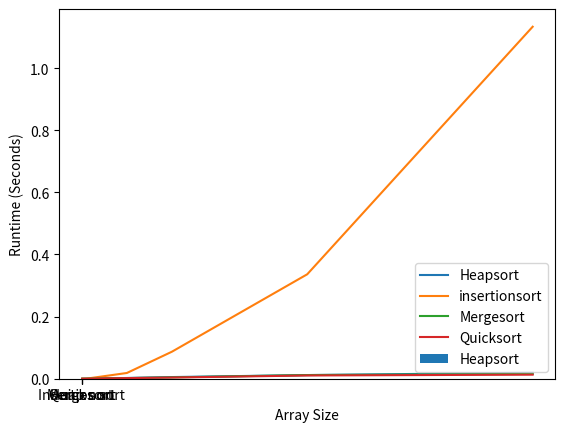

Here is the Python script that generated this plot:
# [redacted]

import matplotlib.pyplot as plt
import time
import random


#  Heap sort
# ------------------------------------------------------------------------------------------------------------------------
def heapify(arr, n, i):
    largest = i  # Initialize largest as root
    l = 2 * i + 1  # left = 2*i + 1
    r = 2 * i + 2  # right = 2*i + 2

    if l < n and arr[i] < arr[l]:
        largest = l
    if r < n and arr[largest] < arr[r]:
        largest = r
    if largest != i:
        (arr[i], arr[largest]) = (arr[largest], arr[i])  # swap
        heapify(arr, n, largest)

def heapSort(arr):
    n = len(arr)

    for i in range(n // 2 - 1, -1, -1):
        heapify(arr, n, i)

    for i in range(n - 1, 0, -1):
        (arr[i], arr[0]) = (arr[0], arr[i])  # swap
        heapify(arr, i, 0)


# Insertion Sort
# ------------------------------------------------------------------------------------------------------------------------
def insertionSort(arr):
    # Traverse through 1 to len(arr)
    for i in range(1, len(arr)):
        key = arr[i]
        j = i - 1

        while j >= 0 and key < arr[j]:
            arr[j + 1] = arr[j]
            j -= 1
        arr[j + 1] = key
    return arr


# Quick Sort
# ------------------------------------------------------------------------------------------------------------------------
def quickSort(arr):
    if len(arr) <= 1:
        return arr

    pivot = arr[0]
    left = [x for x in arr[1:] if x < pivot]
    right = [x for x in arr[1:] if x >= pivot]

    return quickSort(left) + [pivot] + quickSort(right)


# Quick Sort
# ------------------------------------------------------------------------------------------------------------------------
def mergeSort(arr):
    if len(arr) <= 1:
        return arr

    mid = len(arr) // 2
    left = mergeSort(arr[:mid])
    right = mergeSort(arr[mid:])
    result = []
    i, j = 0, 0

    while i < len(left) and j < len(right):
        if left[i] < right[j]:
            result.append(left[i])
            i += 1
        else:
            result.append(right[j])
            j += 1

    result += left[i:]
    result += right[j:]

    return result


#Calculate the time for each function
def calc_quicksort_time(array):
    start_time = time.time()
    quickSort(array.copy())
    end_time = time.time()

    return end_time - start_time

def calc_mergesort_times(array):
    start_time = time.time()
    mergeSort(array.copy())
    end_time = time.time()

    return end_time - start_time

def calc_heapSort_time(array):
    start_time = time.time()
    heapSort(array.copy())
    end_time = time.time()

    return end_time - start_time

def calc_insertionSort_time(array):
    start_time = time.time()
    insertionSort(array.copy())
    end_time = time.time()

    return end_time - start_time

quick = []
merge = []
heap  = []
insertion = []


# Generate random arrays to sort
arr = [10, 100,1000,2000, 5000, 10000]
arrays = {}


for size in arr:
    arrays[size] = [random.randint(1, size) for x in range(size)]

    quick.append(calc_quicksort_time(arrays[size]))
    merge.append(calc_mergesort_times(arrays[size]))
    heap.append(calc_heapSort_time(arrays[size]))
    insertion.append(calc_insertionSort_time(arrays[size]))

algorithms = ["Heap sort","Insertion sort", "Merges ort", "Quick sort" ]
time = [heap[-1], insertion[-1], merge[-1], quick[-1]]
plt.bar(algorithms, time, label="Heapsort", )
plt.legend()
plt.xlabel("Algorithms ")
plt.ylabel("Runtime (Seconds)")
plt.show()

plt.plot(arr, heap, label="Heapsort")
plt.plot(arr, insertion, label="insertionsort")
plt.plot(arr, merge, label="Mergesort")
plt.plot(arr, quick, label="Quicksort")
#
plt.legend()
plt.xlabel("Array Size")
plt.ylabel("Runtime (Seconds)")

plt.show()